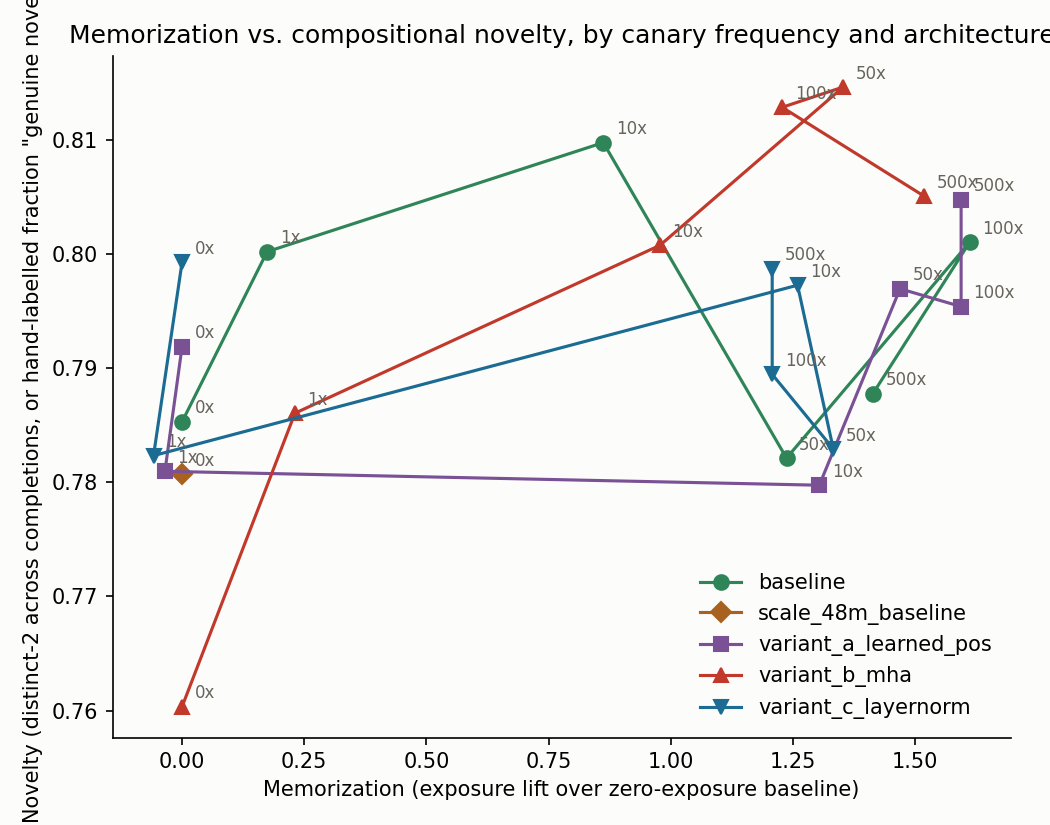

The table this chart was drawn from, first rows:
variant, frequency, memorization_score, novelty_score, exposure_inserted, exposure_control, extraction_rate, distinct_2_proxy, max_training_overlap
baseline, 0, 0.0, 0.7853, 2.314, 1.303, 0.0, 0.7853, 0.0
baseline, 1, 0.174, 0.8002, 2.488, 1.657, 0.0, 0.8002, 0.003719
baseline, 10, 0.862, 0.8098, 3.176, 1.605, 0.0, 0.8098, 0.05944
baseline, 50, 1.237, 0.7821, 3.551, 1.595, 0.0, 0.7821, 0.04847
baseline, 100, 1.612, 0.8011, 3.926, 1.472, 0.0, 0.8011, 0.09803
baseline, 500, 1.414, 0.7878, 3.728, 1.883, 0.0, 0.7878, 0.09722
scale_48m_baseline, 0, 0.0, 0.7807, 2.044, 1.254, 0.0, 0.7807, 0.0
variant_a_learned_pos, 0, 0.0, 0.7919, 2.332, 1.449, 0.0, 0.7919, 0.0
variant_a_learned_pos, 1, -0.03516, 0.781, 2.296, 1.699, 0.0, 0.781, 0.005406
variant_a_learned_pos, 10, 1.304, 0.7798, 3.636, 1.378, 0.0, 0.7798, 0.03566
variant_a_learned_pos, 50, 1.469, 0.797, 3.801, 1.519, 0.0, 0.797, 0.05384
variant_a_learned_pos, 100, 1.594, 0.7954, 3.926, 1.622, 0.0, 0.7954, 0.09638
variant_a_learned_pos, 500, 1.594, 0.8048, 3.926, 1.51, 0.0, 0.8048, 0.1331
variant_b_mha, 0, 0.0, 0.7603, 2.282, 1.432, 0.0, 0.7603, 0.0
variant_b_mha, 1, 0.231, 0.7861, 2.513, 1.508, 0.0, 0.7861, 0.01019
variant_b_mha, 10, 0.9782, 0.8008, 3.261, 1.497, 0.0, 0.8008, 0.04991
variant_b_mha, 50, 1.353, 0.8147, 3.636, 1.626, 0.0, 0.8147, 0.08575
variant_b_mha, 100, 1.228, 0.8129, 3.511, 1.731, 0.0, 0.8129, 0.06828
variant_b_mha, 500, 1.518, 0.8051, 3.801, 1.657, 0.0, 0.8051, 0.1548
variant_c_layernorm, 0, 0.0, 0.7993, 2.468, 1.324, 0.0, 0.7993, 0.0
variant_c_layernorm, 1, -0.05844, 0.7823, 2.41, 1.403, 0.0, 0.7823, 0.004469
variant_c_layernorm, 10, 1.26, 0.7973, 3.728, 1.165, 0.0, 0.7973, 0.03359
variant_c_layernorm, 50, 1.333, 0.7829, 3.801, 1.883, 0.0, 0.7829, 0.05516
variant_c_layernorm, 100, 1.208, 0.7895, 3.676, 1.311, 0.0, 0.7895, 0.09438
variant_c_layernorm, 500, 1.208, 0.7987, 3.676, 1.869, 0.0, 0.7987, 0.1188
